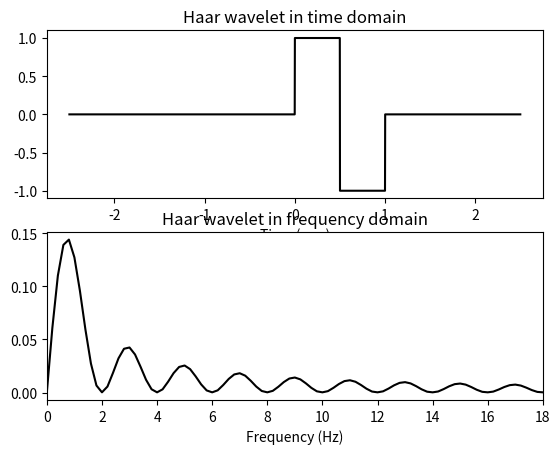

Python code for this plot:
import numpy as np
import scipy.fftpack
import matplotlib.pyplot as plt
## Haar wavelet
## Daubechie wavelet is haar wavelet with higher level of composition
# https://en.wikipedia.org/wiki/Daubechies_wavelet


def haarWaveletCreating(samples, fs, freq):
    timevec = np.arange(0, samples) / fs
    timevec = timevec - np.mean(timevec)   # centered time vector

    # for power spectrum
    hz = np.linspace(0, fs / 2, int(np.floor(samples / 2) + 1))
    HaarWavelet = np.zeros(samples)
    HaarWavelet[np.argmin(timevec ** 2): np.argmin((timevec - .5) ** 2)] = 1
    HaarWavelet[np.argmin((timevec - .5) ** 2): np.argmin((timevec - 1 - 1 / fs) ** 2)] = -1

    # amplitude spectrum
    HaarWaveletPow = np.abs(scipy.fftpack.fft(HaarWavelet) / samples)

    # time-domain plotting
    plt.subplot(211)
    plt.plot(timevec, HaarWavelet, 'k')
    plt.xlabel('Time (sec.)')
    plt.title('Haar wavelet in time domain')

    # frequency-domain plotting
    plt.subplot(212)
    plt.plot(hz, HaarWaveletPow[:len(hz)], 'k')
    plt.xlim([0, freq * 3])
    plt.xlabel('Frequency (Hz)')
    plt.title('Haar wavelet in frequency domain')
    plt.show()


if __name__=="__main__":
    fs = 1024
    samp = fs * 5  # 5 seconds
    freq = 6  # peak frequency
    haarWaveletCreating(samp, fs, freq)